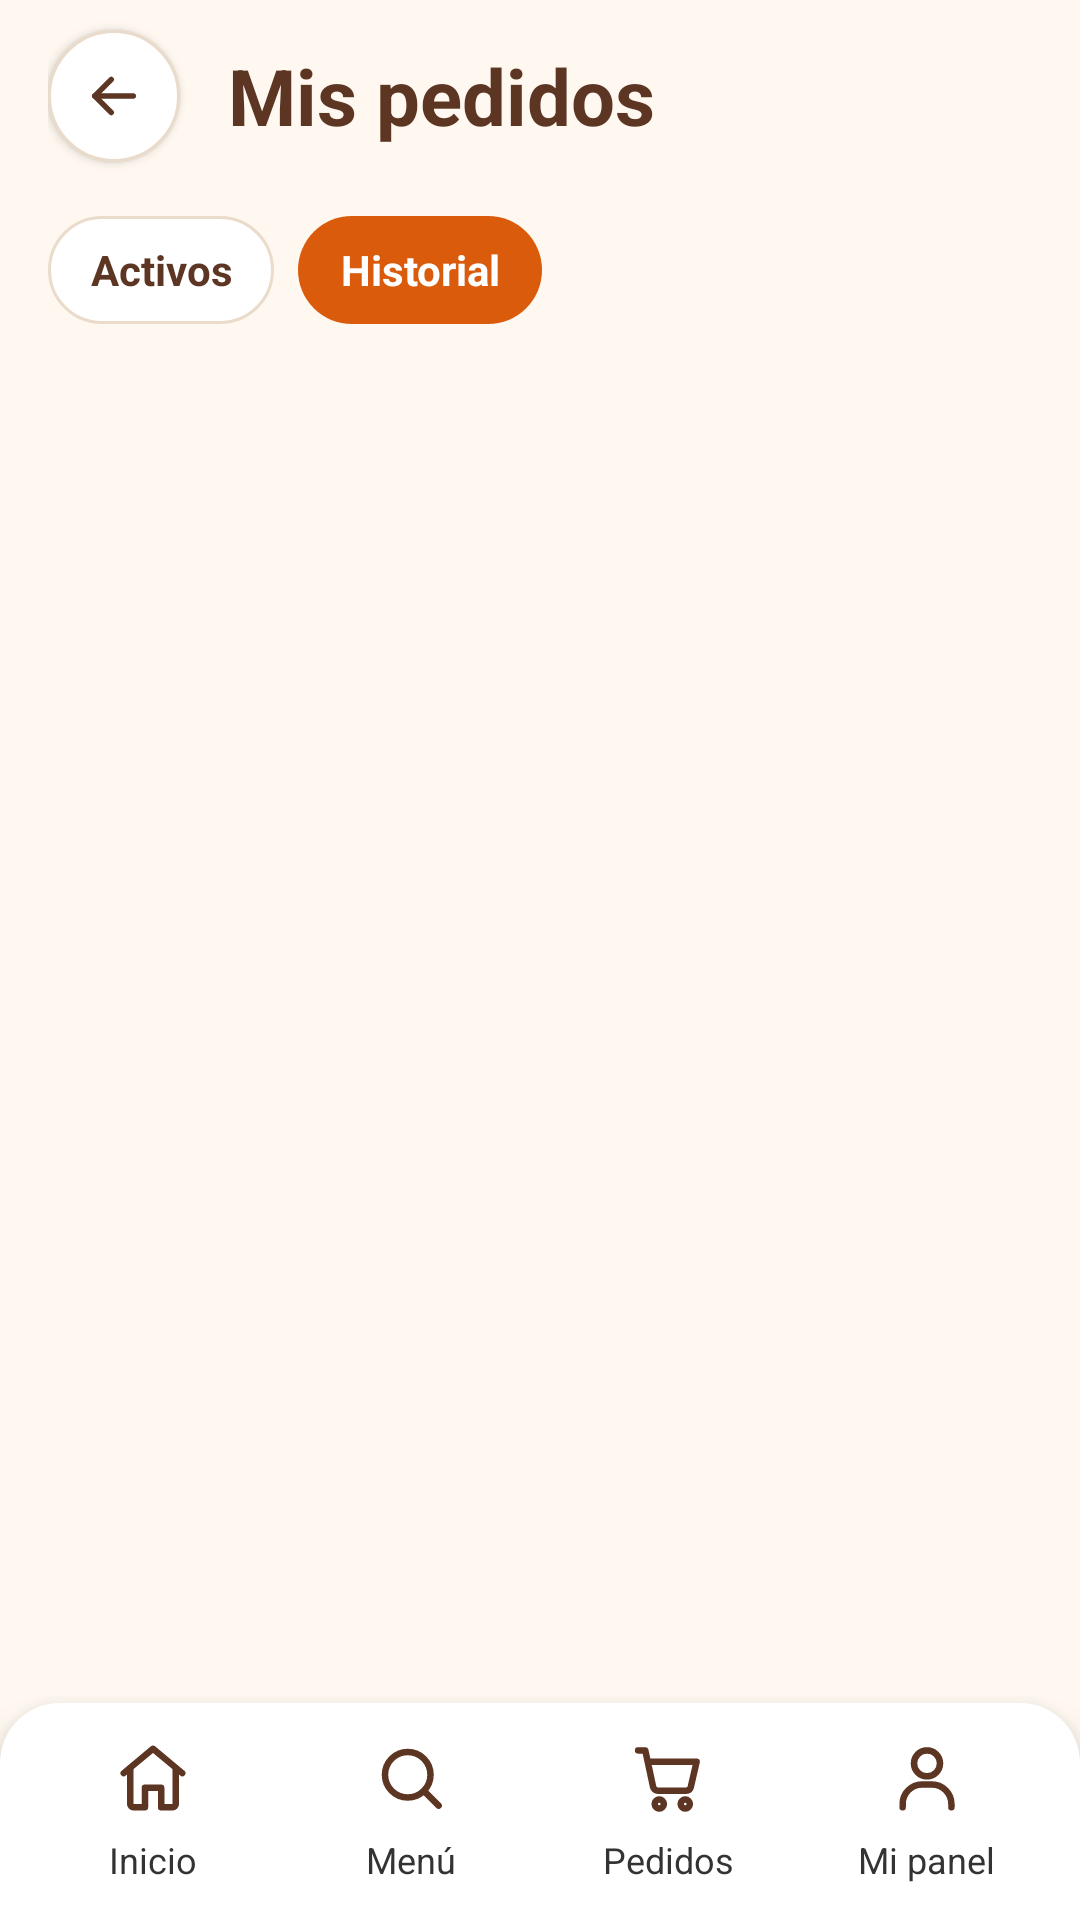

Reconstruct the res/layout file that produces this screen, plus the resources it refers to.
<!-- AndroidManifest.xml: application theme Theme.EduCafe -->
<!-- res/layout/activity_historial.xml -->
<?xml version="1.0" encoding="utf-8"?>
<LinearLayout xmlns:android="http://schemas.android.com/apk/res/android"
    xmlns:app="http://schemas.android.com/apk/res-auto"
    xmlns:tools="http://schemas.android.com/tools"
    android:id="@+id/main"
    android:layout_width="match_parent"
    android:layout_height="match_parent"
    android:background="@color/cafe_crema"
    android:orientation="vertical">

    
    <LinearLayout
        android:layout_width="match_parent"
        android:layout_height="64dp"
        android:gravity="center_vertical"
        android:orientation="horizontal"
        android:paddingStart="16dp"
        android:paddingEnd="16dp">

        <FrameLayout
            android:id="@+id/btnAtras"
            android:layout_width="44dp"
            android:layout_height="44dp"
            android:background="@drawable/bg_circulo_borde"
            android:clickable="true"
            android:contentDescription="@string/atras"
            android:elevation="2dp"
            android:focusable="true">

            <ImageView
                android:layout_width="22dp"
                android:layout_height="22dp"
                android:layout_gravity="center"
                android:importantForAccessibility="no"
                app:srcCompat="@drawable/ic_atras"
                app:tint="@color/ic_cafe" />
        </FrameLayout>

        <TextView
            style="@style/EduCafe.TituloPantalla"
            android:layout_width="wrap_content"
            android:layout_height="wrap_content"
            android:layout_marginStart="16dp"
            android:text="Mis pedidos" />
    </LinearLayout>

    
    <LinearLayout
        android:layout_width="match_parent"
        android:layout_height="wrap_content"
        android:orientation="horizontal"
        android:paddingStart="16dp"
        android:paddingTop="8dp"
        android:paddingEnd="16dp">

        <TextView
            android:id="@+id/txtChipActivos"
            style="@style/EduCafe.ChipInactivo"
            android:text="Activos" />

        <TextView
            android:id="@+id/txtChipHistorial"
            style="@style/EduCafe.ChipActivo"
            android:layout_marginStart="8dp"
            android:text="Historial" />
    </LinearLayout>

    
    <androidx.recyclerview.widget.RecyclerView
        android:id="@+id/rvHistorial"
        android:layout_width="match_parent"
        android:layout_height="0dp"
        android:layout_weight="1"
        android:clipToPadding="false"
        android:paddingStart="16dp"
        android:paddingTop="16dp"
        android:paddingEnd="16dp"
        tools:listitem="@layout/item_pedido_cliente" />

    <include layout="@layout/navegacion_inferior_cliente" />

</LinearLayout>
<!-- res/layout/item_pedido_cliente.xml (included above) -->
<?xml version="1.0" encoding="utf-8"?>
<LinearLayout xmlns:android="http://schemas.android.com/apk/res/android"
    xmlns:tools="http://schemas.android.com/tools"
    android:layout_width="match_parent"
    android:layout_height="wrap_content"
    android:layout_marginBottom="16dp"
    android:background="@drawable/bg_tarjeta"
    android:elevation="1dp"
    android:orientation="vertical"
    android:padding="16dp">

    
    <LinearLayout
        android:layout_width="match_parent"
        android:layout_height="wrap_content"
        android:gravity="center_vertical"
        android:orientation="horizontal">

        <TextView
            android:id="@+id/txtTituloPedido"
            android:layout_width="0dp"
            android:layout_height="wrap_content"
            android:layout_weight="1"
            android:ellipsize="end"
            android:maxLines="1"
            android:textColor="@color/cafe_marron"
            android:textSize="17sp"
            android:textStyle="bold"
            tools:text="Pedido PED-0042" />

        <TextView
            android:id="@+id/txtInsigniaPago"
            style="@style/EduCafe.Insignia"
            android:layout_marginStart="4dp"
            tools:backgroundTint="@color/insignia_por_cobrar_fondo"
            tools:text="Por cobrar"
            tools:textColor="@color/insignia_por_cobrar_texto" />

        <TextView
            android:id="@+id/txtInsigniaEstado"
            style="@style/EduCafe.Insignia"
            android:layout_marginStart="4dp"
            android:paddingStart="8dp"
            android:paddingEnd="8dp"
            android:textSize="13sp"
            tools:backgroundTint="@color/cafe_verde_claro"
            tools:text="Listo"
            tools:textColor="@color/cafe_verde" />
    </LinearLayout>

    <TextView
        android:id="@+id/txtLineaFecha"
        android:layout_width="match_parent"
        android:layout_height="wrap_content"
        android:layout_marginTop="8dp"
        android:textColor="@color/cafe_texto_secundario"
        android:textSize="14sp"
        tools:text="Hoy · 10:31 a. m. · Código A7K-93F" />

    <TextView
        android:id="@+id/txtLineaTotal"
        android:layout_width="match_parent"
        android:layout_height="wrap_content"
        android:layout_marginTop="8dp"
        android:textColor="@color/cafe_texto_gris"
        android:textSize="15sp"
        android:textStyle="bold"
        tools:text="Total: $115.00 · paga antes de las 11:31" />

</LinearLayout>
<!-- res/layout/navegacion_inferior_cliente.xml (included above) -->
<?xml version="1.0" encoding="utf-8"?>
<LinearLayout xmlns:android="http://schemas.android.com/apk/res/android"
    xmlns:app="http://schemas.android.com/apk/res-auto"
    android:id="@+id/navegacionInferior"
    android:layout_width="match_parent"
    android:layout_height="wrap_content"
    android:background="@drawable/bg_barra_inferior"
    android:elevation="8dp"
    android:orientation="horizontal"
    android:paddingStart="8dp"
    android:paddingTop="12dp"
    android:paddingEnd="8dp"
    android:paddingBottom="12dp">

    <LinearLayout
        android:id="@+id/tabInicio"
        android:layout_width="0dp"
        android:layout_height="wrap_content"
        android:layout_weight="1"
        android:background="?attr/selectableItemBackgroundBorderless"
        android:clickable="true"
        android:focusable="true"
        android:gravity="center_horizontal"
        android:orientation="vertical">

        <ImageView
            android:id="@+id/imgTabInicio"
            android:layout_width="26dp"
            android:layout_height="26dp"
            android:importantForAccessibility="no"
            app:srcCompat="@drawable/ic_inicio" />

        <TextView
            android:id="@+id/txtTabInicio"
            android:layout_width="wrap_content"
            android:layout_height="wrap_content"
            android:layout_marginTop="6dp"
            android:text="Inicio"
            android:textColor="@color/cafe_texto_gris"
            android:textSize="12sp" />
    </LinearLayout>

    <LinearLayout
        android:id="@+id/tabMenu"
        android:layout_width="0dp"
        android:layout_height="wrap_content"
        android:layout_weight="1"
        android:background="?attr/selectableItemBackgroundBorderless"
        android:clickable="true"
        android:focusable="true"
        android:gravity="center_horizontal"
        android:orientation="vertical">

        <ImageView
            android:id="@+id/imgTabMenu"
            android:layout_width="26dp"
            android:layout_height="26dp"
            android:importantForAccessibility="no"
            app:srcCompat="@drawable/ic_menu" />

        <TextView
            android:id="@+id/txtTabMenu"
            android:layout_width="wrap_content"
            android:layout_height="wrap_content"
            android:layout_marginTop="6dp"
            android:text="Menú"
            android:textColor="@color/cafe_texto_gris"
            android:textSize="12sp" />
    </LinearLayout>

    <LinearLayout
        android:id="@+id/tabPedidos"
        android:layout_width="0dp"
        android:layout_height="wrap_content"
        android:layout_weight="1"
        android:background="?attr/selectableItemBackgroundBorderless"
        android:clickable="true"
        android:focusable="true"
        android:gravity="center_horizontal"
        android:orientation="vertical">

        <ImageView
            android:id="@+id/imgTabPedidos"
            android:layout_width="26dp"
            android:layout_height="26dp"
            android:importantForAccessibility="no"
            app:srcCompat="@drawable/ic_pedidos" />

        <TextView
            android:id="@+id/txtTabPedidos"
            android:layout_width="wrap_content"
            android:layout_height="wrap_content"
            android:layout_marginTop="6dp"
            android:text="Pedidos"
            android:textColor="@color/cafe_texto_gris"
            android:textSize="12sp" />
    </LinearLayout>

    <LinearLayout
        android:id="@+id/tabMiPanel"
        android:layout_width="0dp"
        android:layout_height="wrap_content"
        android:layout_weight="1"
        android:background="?attr/selectableItemBackgroundBorderless"
        android:clickable="true"
        android:focusable="true"
        android:gravity="center_horizontal"
        android:orientation="vertical">

        <ImageView
            android:id="@+id/imgTabMiPanel"
            android:layout_width="26dp"
            android:layout_height="26dp"
            android:importantForAccessibility="no"
            app:srcCompat="@drawable/ic_panel" />

        <TextView
            android:id="@+id/txtTabMiPanel"
            android:layout_width="wrap_content"
            android:layout_height="wrap_content"
            android:layout_marginTop="6dp"
            android:text="Mi panel"
            android:textColor="@color/cafe_texto_gris"
            android:textSize="12sp" />
    </LinearLayout>

</LinearLayout>
<!-- resources referenced by this layout -->
<resources>
  <color name="cafe_crema">#FFF8F0</color>
  <color name="cafe_marron">#5C3523</color>
  <color name="cafe_texto_gris">#333333</color>
  <color name="cafe_texto_secundario">#7B6A5F</color>
  <color name="cafe_verde">#5B8C3B</color>
  <color name="cafe_verde_claro">#E6EFDC</color>
  <color name="ic_cafe">#5C3523</color>
  <color name="insignia_por_cobrar_fondo">#FDF0C8</color>
  <color name="insignia_por_cobrar_texto">#8F6200</color>
  <!-- drawable bg_barra_inferior (drawable) -->
  <?xml version="1.0" encoding="utf-8"?>
  <shape xmlns:android="http://schemas.android.com/apk/res/android" android:shape="rectangle">
      <solid android:color="@color/cafe_blanco" />
      <corners
          android:topLeftRadius="20dp"
          android:topRightRadius="20dp"
          android:bottomLeftRadius="0dp"
          android:bottomRightRadius="0dp" />
  </shape>
  <!-- drawable bg_circulo_borde (drawable) -->
  <?xml version="1.0" encoding="utf-8"?>
  <shape xmlns:android="http://schemas.android.com/apk/res/android" android:shape="oval">
      <solid android:color="@color/cafe_blanco" />
      <stroke android:width="1dp" android:color="@color/cafe_borde_suave" />
  </shape>
  <!-- drawable bg_tarjeta (drawable) -->
  <?xml version="1.0" encoding="utf-8"?>
  <shape xmlns:android="http://schemas.android.com/apk/res/android" android:shape="rectangle">
      <solid android:color="@color/cafe_blanco" />
      <stroke android:width="1dp" android:color="@color/cafe_borde_suave" />
      <corners android:radius="16dp" />
  </shape>
  <string name="atras">Regresar</string>
  <style name="EduCafe.ChipActivo">
          <item name="android:layout_width">wrap_content</item>
          <item name="android:layout_height">36dp</item>
          <item name="android:gravity">center</item>
          <item name="android:paddingStart">14dp</item>
          <item name="android:paddingEnd">14dp</item>
          <item name="android:background">@drawable/bg_pildora</item>
          <item name="android:backgroundTint">@color/cafe_naranja</item>
          <item name="android:textColor">@color/cafe_blanco</item>
          <item name="android:textSize">14sp</item>
          <item name="android:textStyle">bold</item>
      </style>
  <style name="EduCafe.Insignia">
          <item name="android:layout_width">wrap_content</item>
          <item name="android:layout_height">26dp</item>
          <item name="android:gravity">center</item>
          <item name="android:paddingStart">10dp</item>
          <item name="android:paddingEnd">10dp</item>
          <item name="android:background">@drawable/bg_pildora</item>
          <item name="android:textSize">12sp</item>
          <item name="android:textStyle">bold</item>
      </style>
  <style name="EduCafe.TituloPantalla">
          <item name="android:textSize">26sp</item>
          <item name="android:textStyle">bold</item>
          <item name="android:textColor">@color/cafe_marron</item>
      </style>
  <style name="Theme.EduCafe" parent="Base.Theme.EduCafe" />
  <color name="cafe_blanco">#FFFFFF</color>
  <color name="cafe_borde_suave">#EADBCB</color>
  <!-- drawable bg_pildora (drawable) -->
  <?xml version="1.0" encoding="utf-8"?>
  <shape xmlns:android="http://schemas.android.com/apk/res/android" android:shape="rectangle">
      <solid android:color="@color/cafe_blanco" />
      <corners android:radius="999dp" />
  </shape>
  <color name="cafe_naranja">#D95B0B</color>
  <!-- drawable bg_pildora_borde (drawable) -->
  <?xml version="1.0" encoding="utf-8"?>
  <shape xmlns:android="http://schemas.android.com/apk/res/android" android:shape="rectangle">
      <solid android:color="@color/cafe_blanco" />
      <stroke android:width="1dp" android:color="@color/cafe_borde_suave" />
      <corners android:radius="999dp" />
  </shape>
  <style name="Base.Theme.EduCafe" parent="Theme.Material3.DayNight.NoActionBar">
          
          
      </style>
</resources>
